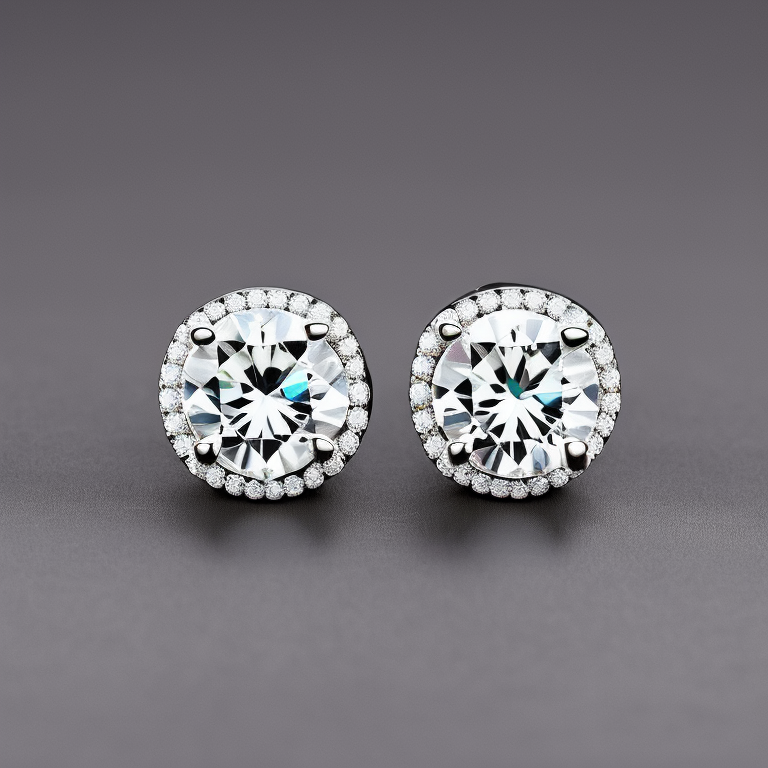
Generation parameters embedded in this image by AUTOMATIC1111 Stable Diffusion web UI or a fork of it (Forge, ...) (PNG 'parameters' text chunk):
Photo of a Solitaire Diamond White Gold Stud Earrings, no scruw back, stillife photography, jewelry photography
Negative prompt: bad, blury, scruw back, blur
Steps: 50, Sampler: Euler a, CFG scale: 7, Seed: 3095432286, Size: 768x768, Model hash: 4bdfc29c